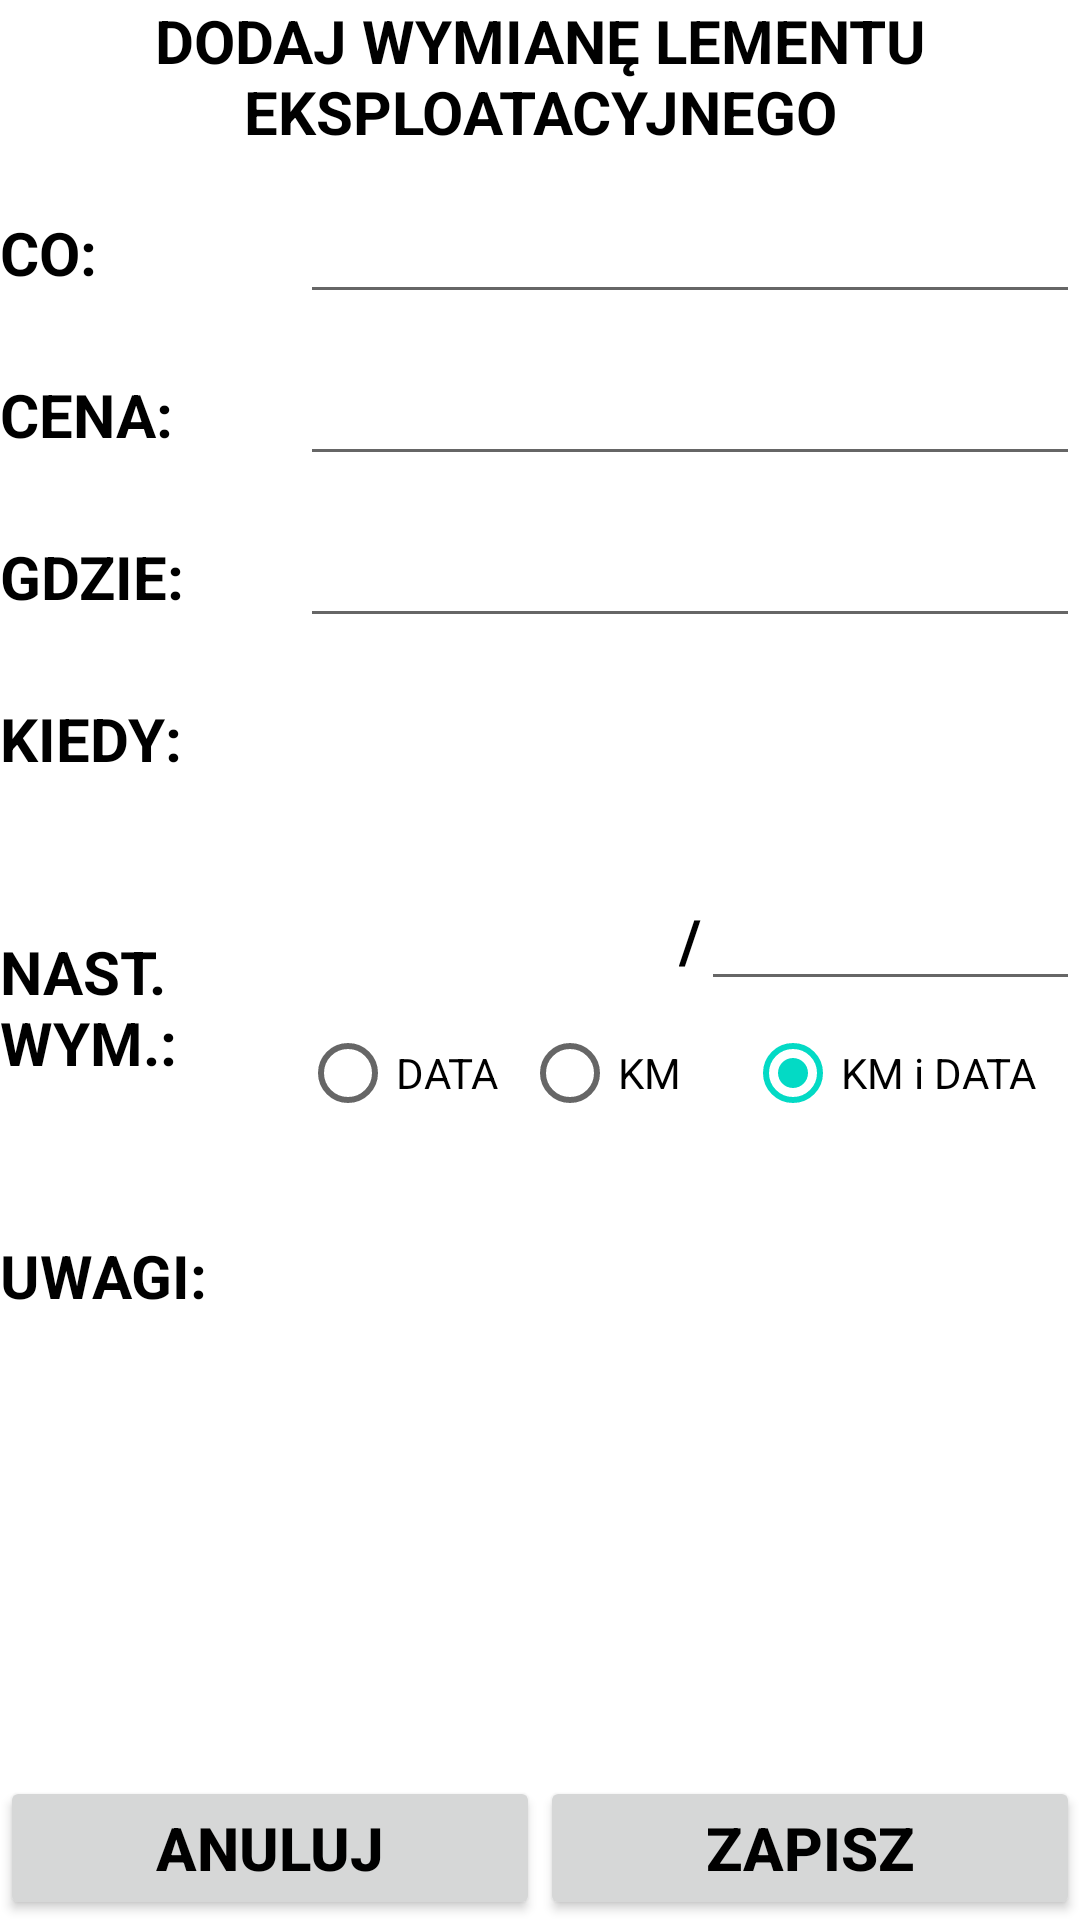

This screen was rendered from an Android layout file. Write that file and the resources it references.
<!-- AndroidManifest.xml: application theme Theme.CarManager -->
<!-- res/layout/activity_addition_operating_elements.xml -->
<?xml version="1.0" encoding="utf-8"?>
<LinearLayout xmlns:android="http://schemas.android.com/apk/res/android"
    xmlns:app="http://schemas.android.com/apk/res-auto"
    xmlns:tools="http://schemas.android.com/tools"
    android:layout_width="match_parent"
    android:layout_height="match_parent"
    android:orientation="vertical"
    tools:context=".AdditionOperatingElements"
    android:layout_margin="10dp">
    <TextView
        android:layout_width="match_parent"
        android:layout_height="wrap_content"
        android:text="DODAJ WYMIANĘ LEMENTU EKSPLOATACYJNEGO"
        android:textSize="20sp"
        android:textStyle="bold"
        android:textColor="@color/black"
        android:textAlignment="center"/>

    <LinearLayout
        android:layout_width="match_parent"
        android:layout_height="wrap_content"
        android:orientation="horizontal"
        android:layout_marginTop="10dp">
        <TextView
            android:layout_width="100dp"
            android:layout_height="wrap_content"
            android:textSize="20sp"
            android:textStyle="bold"
            android:textColor="@color/black"
            android:text="CO: "/>
        <EditText
            android:id="@+id/etOperatingElementsPart"
            android:layout_width="match_parent"
            android:layout_height="wrap_content"
            android:textSize="20sp"
            android:textStyle="bold"
            android:textColor="@color/black" />

    </LinearLayout>
    <LinearLayout
        android:layout_width="match_parent"
        android:layout_height="wrap_content"
        android:orientation="horizontal"
        android:layout_marginTop="10dp">
        <TextView


            android:layout_width="100dp"
            android:layout_height="wrap_content"
            android:textSize="20sp"
            android:textStyle="bold"
            android:textColor="@color/black"
            android:text="CENA: "/>
        <EditText
            android:id="@+id/etOperatingElementsPrice"
            android:layout_width="match_parent"
            android:layout_height="wrap_content"
            android:textSize="20sp"
            android:textStyle="bold"
            android:textColor="@color/black"
            android:inputType="numberDecimal|numberSigned" />



    </LinearLayout>

    <LinearLayout
        android:layout_width="match_parent"
        android:layout_height="wrap_content"
        android:orientation="horizontal"
        android:layout_marginTop="10dp">
        <TextView
            android:layout_width="100dp"
            android:layout_height="wrap_content"
            android:textSize="20sp"
            android:textStyle="bold"
            android:textColor="@color/black"
            android:text="GDZIE: "/>
        <EditText
            android:id="@+id/etOperatingElementsWhere"
            android:layout_width="match_parent"
            android:layout_height="wrap_content"
            android:textSize="20sp"
            android:textStyle="bold"
            android:textColor="@color/black"
            android:inputType="text" />



    </LinearLayout>
    <LinearLayout
        android:layout_width="match_parent"
        android:layout_height="wrap_content"
        android:orientation="horizontal"
        android:layout_marginTop="10dp"
        android:paddingTop="10dp"
        android:paddingBottom="10dp">
        <TextView
            android:layout_width="100dp"
            android:layout_height="wrap_content"
            android:textSize="20sp"
            android:textStyle="bold"
            android:textColor="@color/black"
            android:text="KIEDY: "

            />
        <TextView
            android:id="@+id/tvOperatingElementsDate"
            android:onClick="OperatingElementsDate"
            android:layout_width="match_parent"
            android:layout_height="wrap_content"
            android:textSize="20sp"
            android:textStyle="bold"

            android:textColor="@color/black" />



    </LinearLayout>
    <LinearLayout
        android:layout_width="match_parent"
        android:layout_height="wrap_content"
        android:orientation="horizontal"
        android:layout_marginTop="10dp"
        android:paddingTop="10dp"
        android:paddingBottom="10dp">
        <TextView
            android:layout_width="100dp"
            android:layout_height="wrap_content"
            android:textSize="20sp"
            android:textStyle="bold"
            android:textColor="@color/black"
            android:text="NAST. WYM.: "
            android:layout_gravity="center_vertical"

            />
        <LinearLayout
            android:layout_width="match_parent"
            android:layout_height="wrap_content"
            android:orientation="vertical"
            >

        <LinearLayout
            android:layout_width="match_parent"
            android:layout_height="wrap_content"
            android:orientation="horizontal"
            >

        <TextView
            android:id="@+id/tvOperatingElementsNextDate"
            android:onClick="OperatingElementsNextDate"
            android:layout_width="0dp"
            android:layout_height="wrap_content"
            android:textSize="20sp"
            android:textStyle="bold"
            android:layout_weight="1"
            android:textColor="@color/black" />
        <TextView
            android:id="@+id/tvOperatingElementsNextSlash"
            android:layout_width="wrap_content"
            android:layout_height="wrap_content"
            android:textSize="20sp"
            android:textStyle="bold"
            android:text="/"
            android:textColor="@color/black" />
        <EditText
            android:id="@+id/etOperatingElementsNextMileage"
            android:layout_width="0dp"
            android:layout_height="wrap_content"
            android:textSize="20sp"
            android:textStyle="bold"
            android:textColor="@color/black"
            android:layout_weight="1"
            android:inputType="numberDecimal|numberSigned"

            />
        </LinearLayout>
        <LinearLayout
            android:layout_width="match_parent"
            android:layout_height="wrap_content"
            android:orientation="horizontal">
            <RadioGroup
                android:layout_width="match_parent"
                android:layout_height="wrap_content"
                android:orientation="horizontal">
                <RadioButton
                    android:id="@+id/rbOperationalElementChangeByDate"
                    android:layout_width="0dp"
                    android:layout_height="wrap_content"
                    android:text="DATA"
                    android:onClick="onRadioButtonClicked"
                    android:layout_weight="2"/>
                <RadioButton
                    android:id="@+id/rbOperationalElementChangeByMileage"

                    android:layout_width="0dp"
                    android:layout_height="wrap_content"
                    android:text="KM"
                    android:onClick="onRadioButtonClicked"

                    android:layout_weight="2"/>
                <RadioButton
                    android:id="@+id/rbOperationalElementChangeByBoth"

                    android:layout_width="0dp"
                    android:layout_height="wrap_content"
                    android:text="KM i DATA"
                    android:onClick="onRadioButtonClicked"
                    android:checked="true"

                    android:layout_weight="3"/>

            </RadioGroup>

        </LinearLayout>
        </LinearLayout>
    </LinearLayout>
    <LinearLayout
        android:layout_width="match_parent"
        android:layout_height="wrap_content"
        android:orientation="horizontal"
        android:layout_marginTop="10dp">
        <TextView
            android:layout_width="100dp"
            android:layout_height="wrap_content"
            android:textSize="20sp"
            android:textStyle="bold"
            android:textColor="@color/black"
            android:text="UWAGI: "
            android:layout_gravity="start"
            android:paddingTop="10dp"
            />
        <EditText
            android:id="@+id/etOperatingElementsNote"
            android:layout_width="match_parent"
            android:layout_height="150dp"
            android:textSize="20sp"
            android:textColor="@color/black"
            android:background="@null"
            android:gravity="start"

            />



    </LinearLayout>
    <LinearLayout
        android:layout_width="match_parent"
        android:layout_height="match_parent"
        android:orientation="horizontal"
        android:layout_marginTop="10dp"
        android:gravity="bottom">
        <Button
            android:id="@+id/btnExit"
            android:onClick="Exit"
            android:layout_width="0dp"
            android:layout_weight="1"
            android:layout_height="wrap_content"
            android:textSize="20sp"
            android:textStyle="bold"
            android:textColor="@color/black"
            android:text="ANULUJ"
            app:cornerRadius="0sp"/>
        <Button
            android:id="@+id/btnSave"
            android:onClick="Save"
            android:layout_width="0dp"
            android:layout_weight="1"
            android:layout_height="wrap_content"
            android:textSize="20sp"
            android:textStyle="bold"
            android:textColor="@color/black"
            android:text="ZAPISZ"
            app:cornerRadius="0sp"/>



    </LinearLayout>




</LinearLayout>
<!-- resources referenced by this layout -->
<resources>
  <color name="black">#FF000000</color>
  <style name="Theme.CarManager" parent="Theme.MaterialComponents.DayNight.DarkActionBar">
          
          <item name="colorPrimary">@color/purple_500</item>
          <item name="colorPrimaryVariant">@color/purple_700</item>
          <item name="colorOnPrimary">@color/white</item>
          <item name="android:textColor">@color/black</item>
          
          <item name="colorSecondary">@color/teal_200</item>
          <item name="colorSecondaryVariant">@color/teal_700</item>
          <item name="colorOnSecondary">@color/black</item>
          
          <item name="android:statusBarColor" tools:targetApi="l">?attr/colorPrimaryVariant</item>
          
          <item name="windowActionBar">false</item>
          <item name="windowNoTitle">true</item>
          <item name="android:textColor">@color/black</item>
      </style>
  <color name="purple_500">#3F51B5</color>
  <color name="purple_700">#3F51B5</color>
  <color name="white">#FFFFFFFF</color>
  <color name="teal_200">#FF03DAC5</color>
  <color name="teal_700">#FF018786</color>
</resources>
